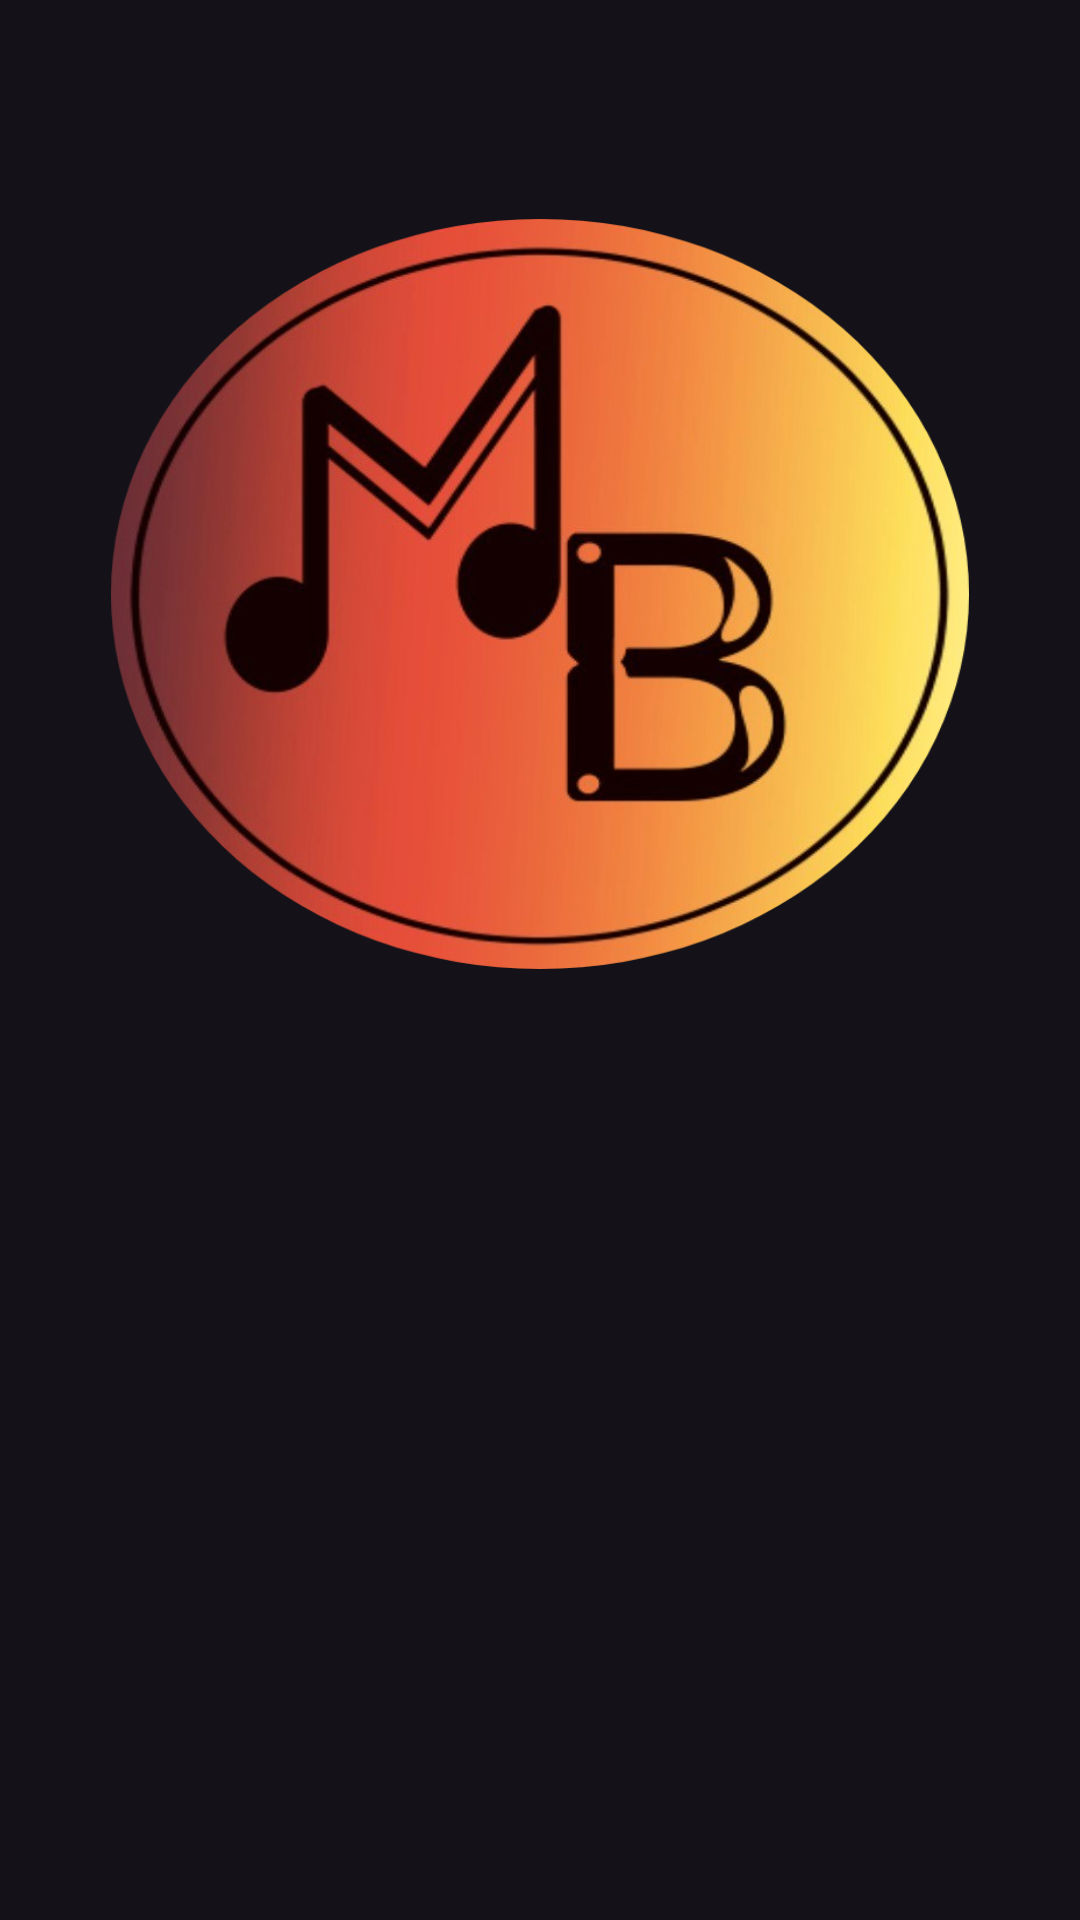

This screen was rendered from an Android layout file. Write that file and the resources it references.
<!-- AndroidManifest.xml: application theme Theme.Material3.Dark.NoActionBar -->
<!-- res/layout/fragment_mic.xml -->
<?xml version="1.0" encoding="utf-8"?>
<androidx.constraintlayout.widget.ConstraintLayout xmlns:android="http://schemas.android.com/apk/res/android"
    xmlns:app="http://schemas.android.com/apk/res-auto"
    xmlns:tools="http://schemas.android.com/tools"
    android:layout_width="match_parent"
    android:layout_height="match_parent"
    android:orientation="vertical"
    tools:context=".MicFragment">

    <ImageButton
        android:id="@+id/view"
        android:layout_width="0dp"
        android:layout_height="0dp"
        android:layout_marginStart="37dp"
        android:layout_marginTop="73dp"
        android:layout_marginEnd="37dp"
        android:layout_marginBottom="89dp"
        android:background="@drawable/logo"
        app:layout_constraintBottom_toTopOf="@+id/trackname"
        app:layout_constraintEnd_toEndOf="parent"
        app:layout_constraintStart_toStartOf="parent"
        app:layout_constraintTop_toTopOf="parent" />

    <TextView
        android:id="@+id/trackname"
        android:layout_width="374dp"
        android:layout_height="47dp"
        android:layout_marginStart="12dp"
        android:layout_marginEnd="12dp"
        android:layout_marginBottom="35dp"
        android:fontFamily="sans-serif-medium"
        android:textAlignment="center"
        android:textColor="#FF5722"
        android:textSize="24sp"
        android:textStyle="bold"
        app:layout_constraintBottom_toTopOf="@+id/trackauthor"
        app:layout_constraintEnd_toEndOf="parent"
        app:layout_constraintStart_toStartOf="parent"
        app:layout_constraintTop_toBottomOf="@+id/view" />

    <TextView
        android:id="@+id/trackauthor"
        android:layout_width="357dp"
        android:layout_height="52dp"
        android:layout_marginStart="16dp"
        android:layout_marginEnd="16dp"
        android:layout_marginBottom="94dp"
        android:fontFamily="sans-serif-medium"
        android:textAlignment="center"
        android:textColor="#FF5722"
        android:textSize="20sp"
        android:textStyle="bold"
        app:layout_constraintBottom_toBottomOf="parent"
        app:layout_constraintEnd_toEndOf="parent"
        app:layout_constraintStart_toStartOf="parent"
        app:layout_constraintTop_toBottomOf="@+id/trackname" />
</androidx.constraintlayout.widget.ConstraintLayout>
<!-- resources referenced by this layout -->
<resources>
  <!-- drawable logo: png bitmap (drawable, 392139 bytes) -->
</resources>
